Image classification data set "duke2D_for_CNN" (Coohrentiin/BIO583_Detection_of_retinal_diseases on GitHub). Class labels (2): amd, normal.

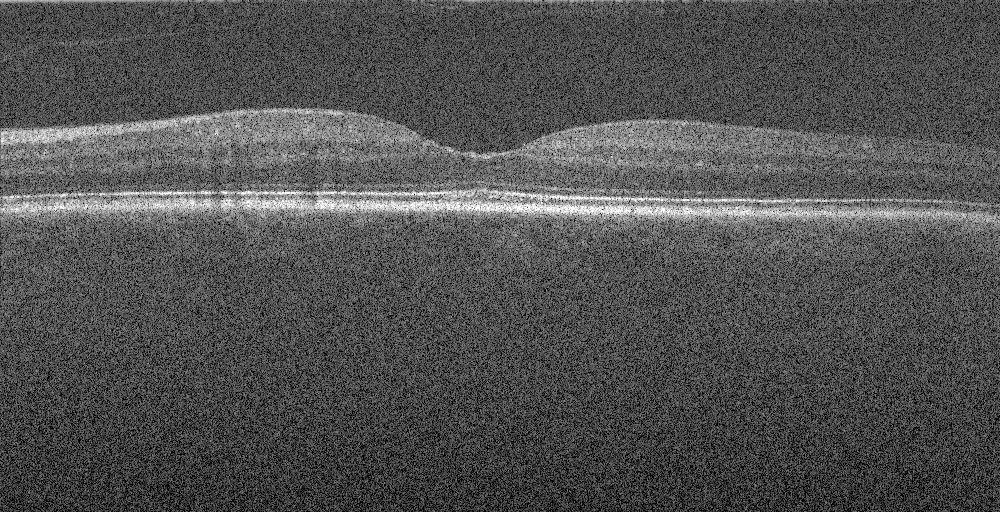
Label: normal

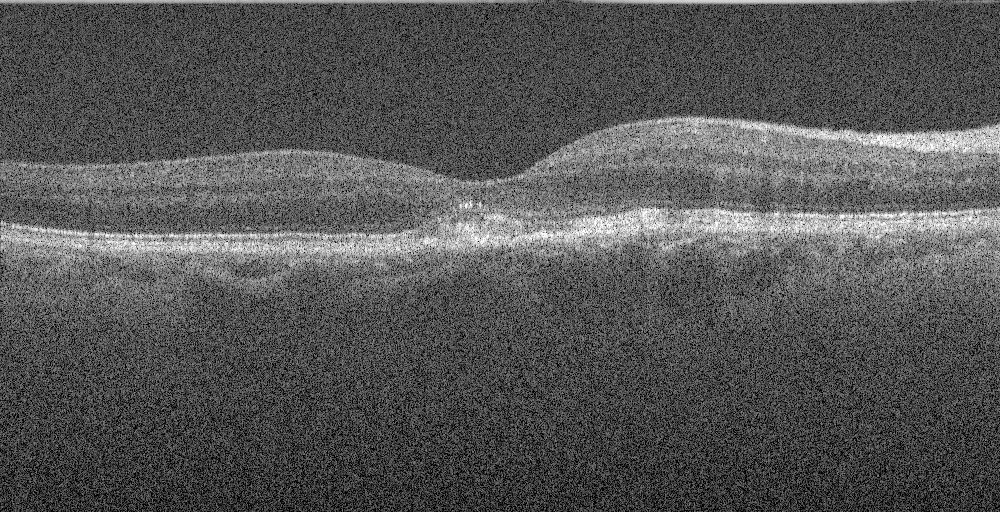
Label: amd

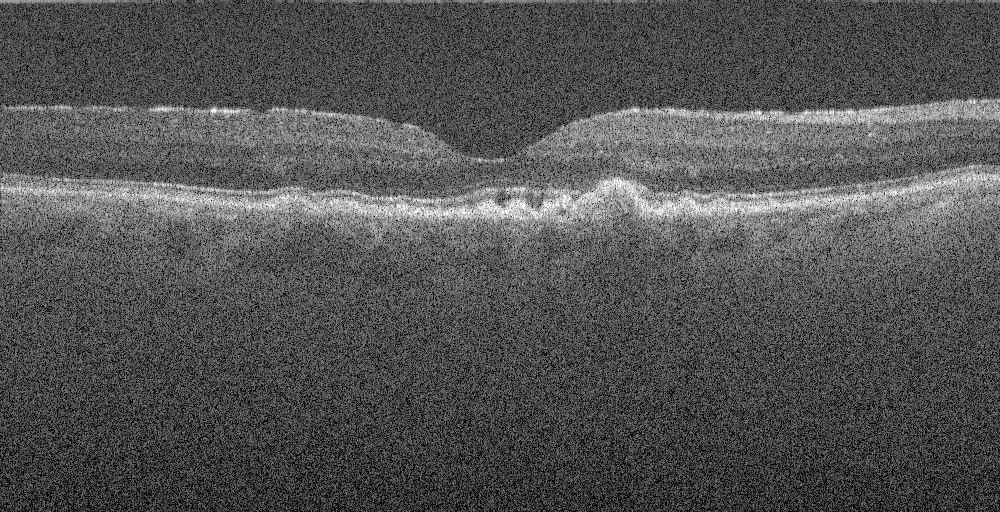
Label: amd

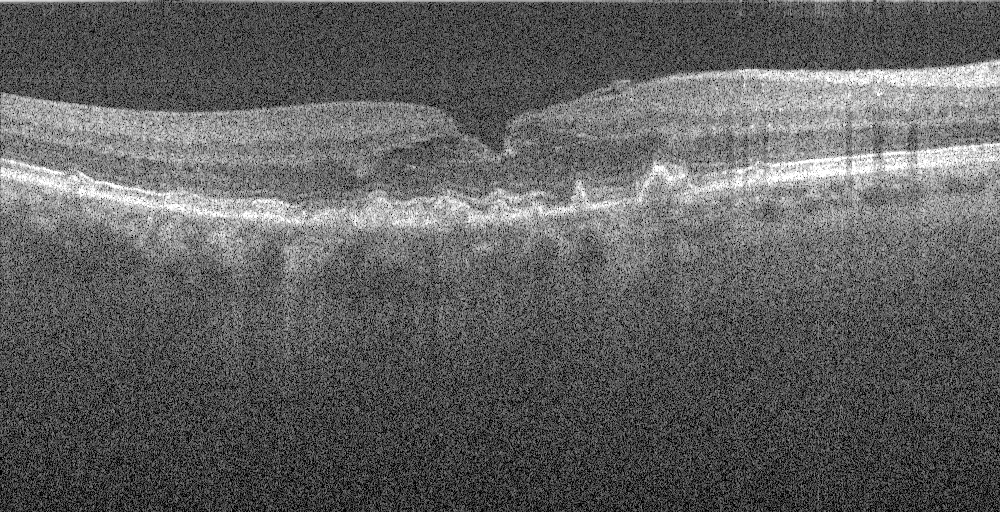
Label: amd

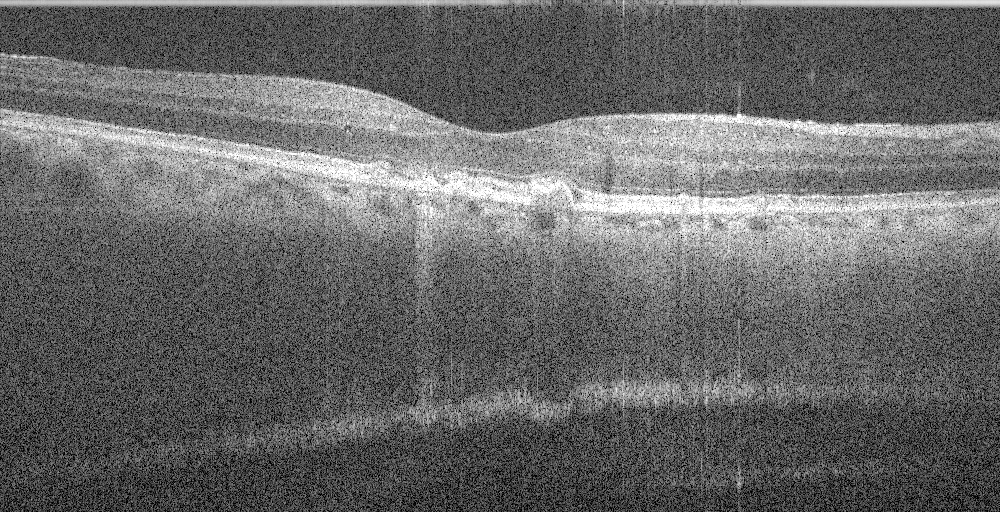
Label: amd

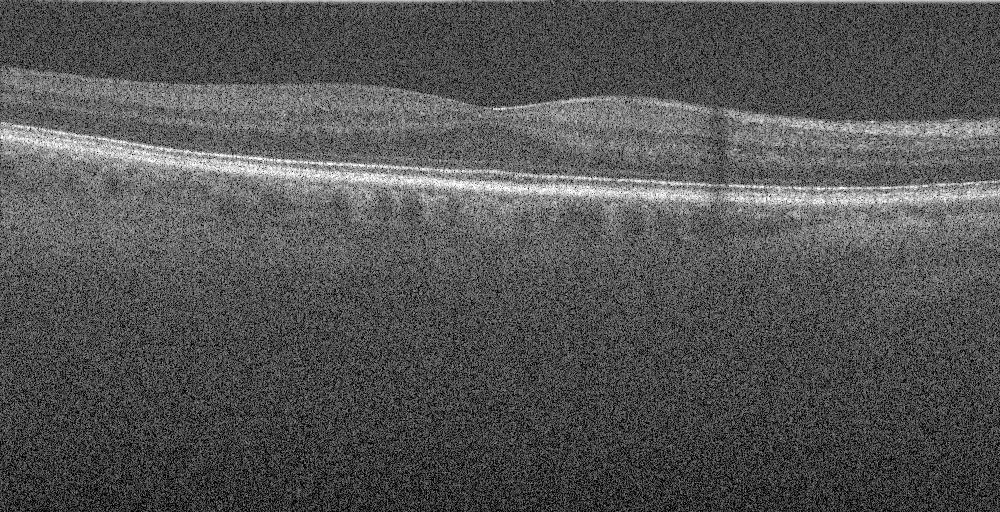
Label: normal
